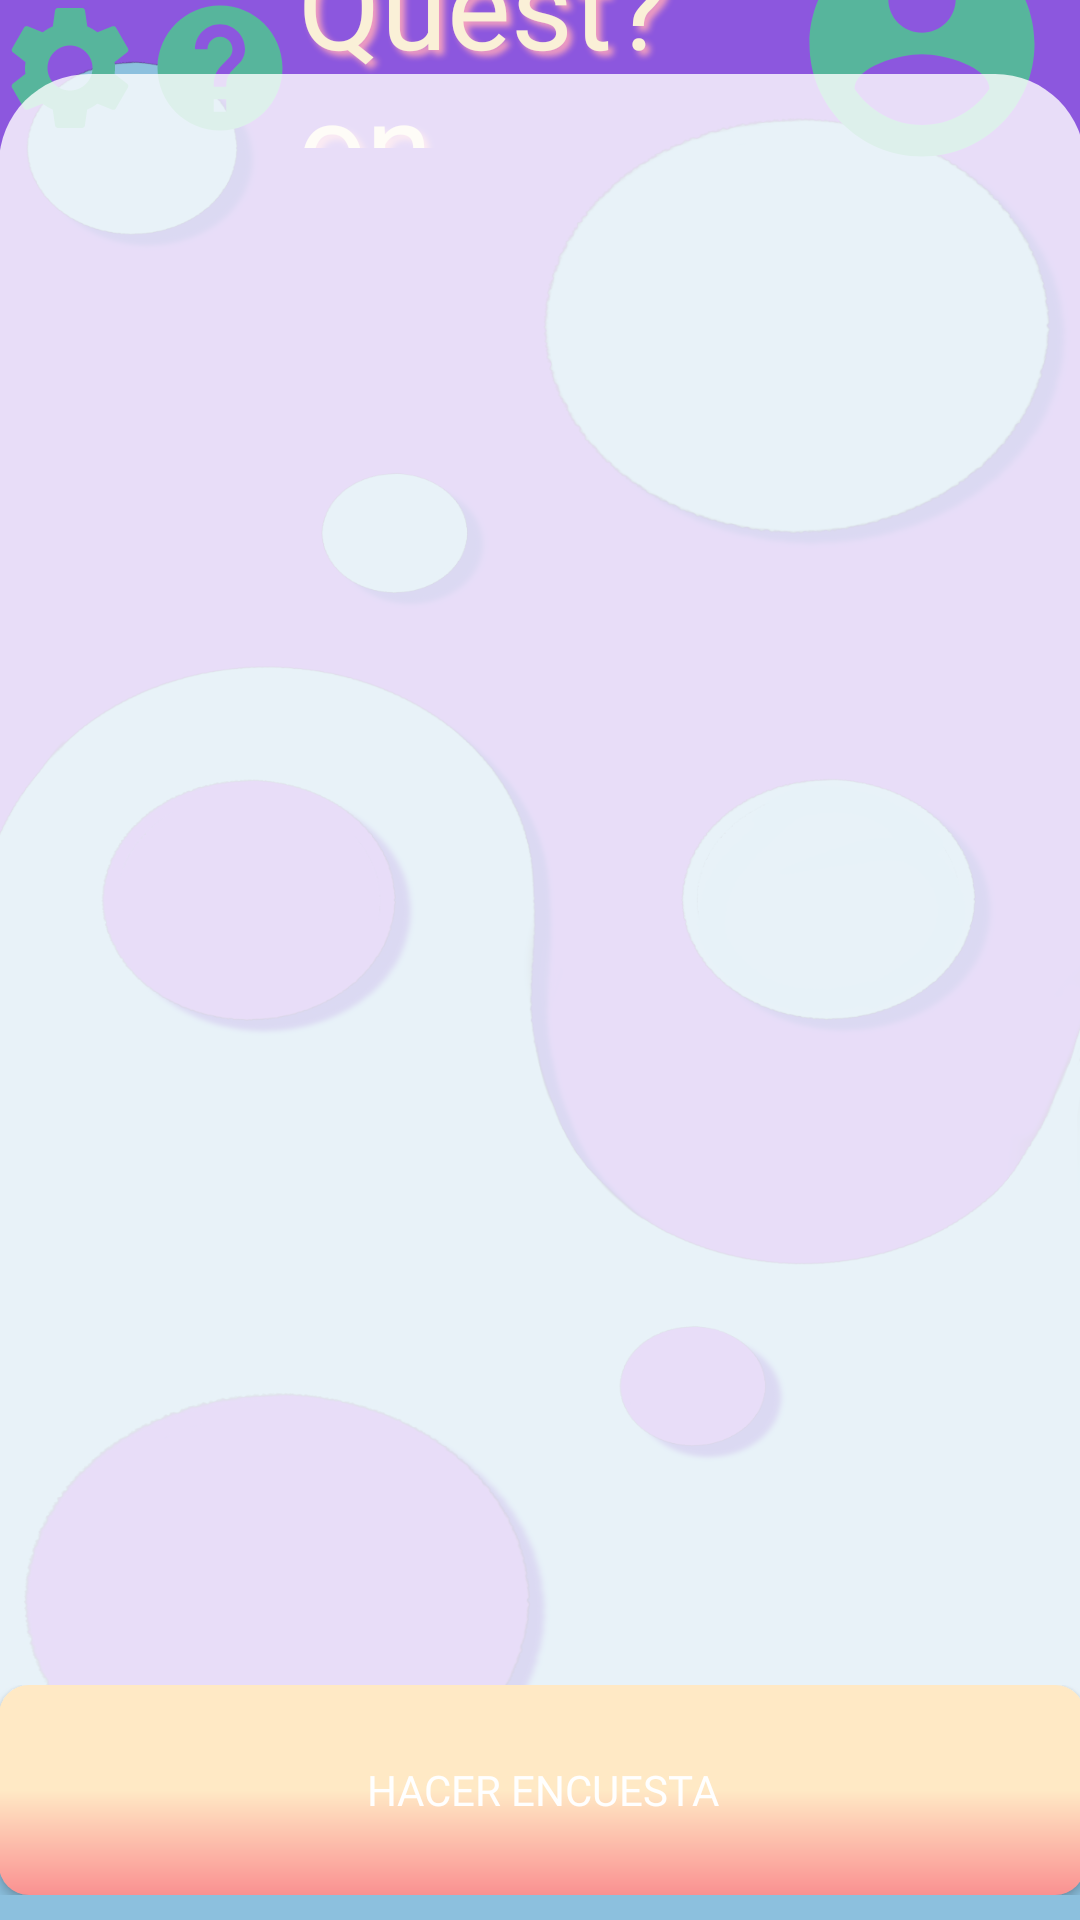

Here is an Android app screen rendered from its layout file. Give the layout XML and the strings, colors and styles it references.
<!-- AndroidManifest.xml: application theme Theme.Question2 -->
<!-- res/layout/activity_main_student.xml -->
<?xml version="1.0" encoding="utf-8"?>
<androidx.constraintlayout.widget.ConstraintLayout xmlns:android="http://schemas.android.com/apk/res/android"
    xmlns:app="http://schemas.android.com/apk/res-auto"
    xmlns:tools="http://schemas.android.com/tools"
    android:id="@+id/frameLayout"
    android:layout_width="match_parent"
    android:layout_height="match_parent"
    android:background="@drawable/finalbg"
    android:theme="@style/ThemeOverlay.Question2.FullscreenContainer"
    tools:context=".FullscreenActivity">

    <FrameLayout
        android:id="@+id/frameMain"
        android:layout_width="414dp"
        android:layout_height="91dp"
        android:layout_marginBottom="2dp"
        app:layout_constraintBottom_toTopOf="@+id/frameLayout2"
        app:layout_constraintEnd_toEndOf="parent"
        app:layout_constraintStart_toStartOf="parent"
        app:layout_constraintTop_toTopOf="parent">

        <androidx.appcompat.widget.AppCompatButton
            android:id="@+id/settingsmainstudent"
            android:layout_width="50dp"
            android:layout_height="50dp"

            android:layout_gravity="center_vertical"
            android:layout_marginHorizontal="25sp"
            android:layout_marginTop="28dp"
            android:layout_marginBottom="17dp"
            android:background="@drawable/settings" />

        <androidx.appcompat.widget.AppCompatButton
            android:id="@+id/helpmainstudent"
            android:layout_width="50dp"
            android:layout_height="50dp"
            android:layout_gravity="center_vertical"
            android:layout_marginHorizontal="75sp"
            android:layout_marginTop="28dp"
            android:layout_marginBottom="17dp"
            android:background="@drawable/help" />

        <androidx.appcompat.widget.AppCompatButton
            android:id="@+id/profilemainstudent"
            android:layout_width="90dp"
            android:layout_height="90dp"
            android:layout_gravity="center_vertical"
            android:layout_marginHorizontal="289sp"
            android:layout_marginTop="20dp"
            android:layout_marginBottom="17dp"
            android:background="@drawable/profile" />

        <TextView
            android:id="@+id/title1"
            android:layout_width="162dp"
            android:layout_height="75dp"
            android:layout_gravity="center"
            android:fontFamily="@font/pacifico_normal"
            android:shadowColor="#f4a0bf"
            android:shadowDx="5"
            android:shadowDy="5"
            android:shadowRadius="5"
            android:text="Quest?on"
            android:textColor="#faf0d7"
            style="@style/FixedMainText"
             />


    </FrameLayout>


    <FrameLayout
        android:id="@+id/frameLayout2"
        android:layout_width="362dp"
        android:layout_height="607dp"
        android:background="@drawable/main_shape"

        app:layout_constraintBottom_toBottomOf="parent"
        app:layout_constraintEnd_toEndOf="parent"
        app:layout_constraintHorizontal_bias="0.489"
        app:layout_constraintStart_toStartOf="parent"
        app:layout_constraintTop_toTopOf="parent"
        app:layout_constraintVertical_bias="0.75">

        <FrameLayout
            android:layout_marginTop="15dp"
            android:layout_width="match_parent"
            android:layout_height="520dp"
            >
            <ListView
                android:id="@+id/student_main_list"
                android:layout_width="match_parent"
                android:descendantFocusability="blocksDescendants"
                android:layout_height="match_parent"/>

        </FrameLayout>

        <FrameLayout
            android:id="@+id/frameLayout3"
            android:layout_width="362dp"
            android:layout_height="70dp"
            android:layout_gravity="bottom"
            android:background="@drawable/main_shape"

            app:layout_constraintBottom_toBottomOf="parent"
            app:layout_constraintEnd_toEndOf="parent"
            app:layout_constraintHorizontal_bias="0.489"
            app:layout_constraintStart_toStartOf="parent"
            app:layout_constraintTop_toTopOf="parent"
            app:layout_constraintVertical_bias="0.75">

            <androidx.appcompat.widget.AppCompatButton
                android:id="@+id/fill_questionnaire_button"
                style="@style/FixedButtonText"
                android:layout_width="match_parent"
                android:layout_height="match_parent"
                android:layout_gravity="center"
                android:background="@drawable/bottom_buttons_main"
                android:fontFamily="@font/lato_bold"
                android:text="hacer encuesta"
                android:textColor="#FFFFFF" />


        </FrameLayout>


    </FrameLayout>

</androidx.constraintlayout.widget.ConstraintLayout>
<!-- resources referenced by this layout -->
<resources>
  <!-- drawable bottom_buttons_main (drawable) -->
  <?xml version="1.0" encoding="utf-8"?>
  <shape xmlns:android="http://schemas.android.com/apk/res/android">
      <solid android:color="#FFE9C5"></solid>
      <gradient
          android:startColor="#FFE9C5"
          android:centerColor="#FFE9C5"
          android:endColor="#FA9191"
          android:type="linear"
          android:angle="210" />
      <corners android:radius="10dp"/>
  
  
  
  </shape>
  <!-- drawable help (drawable) -->
  <vector android:height="24dp" android:tint="#57b59c"
      android:viewportHeight="24" android:viewportWidth="24"
      android:width="24dp" xmlns:android="http://schemas.android.com/apk/res/android">
      <path android:fillColor="@android:color/white" android:pathData="M12,2C6.48,2 2,6.48 2,12s4.48,10 10,10 10,-4.48 10,-10S17.52,2 12,2zM13,19h-2v-2h2v2zM15.07,11.25l-0.9,0.92C13.45,12.9 13,13.5 13,15h-2v-0.5c0,-1.1 0.45,-2.1 1.17,-2.83l1.24,-1.26c0.37,-0.36 0.59,-0.86 0.59,-1.41 0,-1.1 -0.9,-2 -2,-2s-2,0.9 -2,2L8,9c0,-2.21 1.79,-4 4,-4s4,1.79 4,4c0,0.88 -0.36,1.68 -0.93,2.25z"/>
  </vector>
  <!-- drawable main_shape (drawable) -->
  <?xml version="1.0" encoding="utf-8"?>
  <shape xmlns:android="http://schemas.android.com/apk/res/android">
      <solid android:color="#CCFFFFFF"></solid>
      <corners android:radius="30sp"/>
  
  </shape>
  <!-- drawable profile (drawable) -->
  <vector android:height="24dp" android:tint="#57b59c"
      android:viewportHeight="24" android:viewportWidth="24"
      android:width="24dp" xmlns:android="http://schemas.android.com/apk/res/android">
      <path android:fillColor="@android:color/white" android:pathData="M12,2C6.48,2 2,6.48 2,12s4.48,10 10,10 10,-4.48 10,-10S17.52,2 12,2zM12,5c1.66,0 3,1.34 3,3s-1.34,3 -3,3 -3,-1.34 -3,-3 1.34,-3 3,-3zM12,19.2c-2.5,0 -4.71,-1.28 -6,-3.22 0.03,-1.99 4,-3.08 6,-3.08 1.99,0 5.97,1.09 6,3.08 -1.29,1.94 -3.5,3.22 -6,3.22z"/>
  </vector>
  <style name="FixedButtonText" parent="@android:style/TextAppearance">
          <item name="android:textSize">14dp</item>
      </style>
  <style name="FixedMainText" parent="@android:style/TextAppearance">
          <item name="android:textSize">40dp</item>
      </style>
  <style name="ThemeOverlay.Question2.FullscreenContainer" parent="">
          <item name="fullscreenBackgroundColor">@color/light_blue_600</item>
          <item name="fullscreenTextColor">@color/light_blue_A200</item>
      </style>
  <style name="Theme.Question2" parent="Theme.MaterialComponents.DayNight.DarkActionBar">
          
          <item name="colorPrimary">@color/purple_500</item>
          <item name="colorPrimaryVariant">@color/purple_700</item>
          <item name="colorOnPrimary">@color/white</item>
          
          <item name="colorSecondary">@color/teal_200</item>
          <item name="colorSecondaryVariant">@color/teal_700</item>
          <item name="colorOnSecondary">@color/black</item>
          
          <item name="android:statusBarColor" tools:targetApi="l">?attr/colorPrimaryVariant</item>
          
      </style>
  <color name="light_blue_600">#FF039BE5</color>
  <color name="light_blue_A200">#FF40C4FF</color>
  <color name="purple_500">#FF6200EE</color>
  <color name="purple_700">#FF3700B3</color>
  <color name="white">#FFFFFFFF</color>
  <color name="teal_200">#FF03DAC5</color>
  <color name="teal_700">#FF018786</color>
  <color name="black">#FF000000</color>
</resources>
